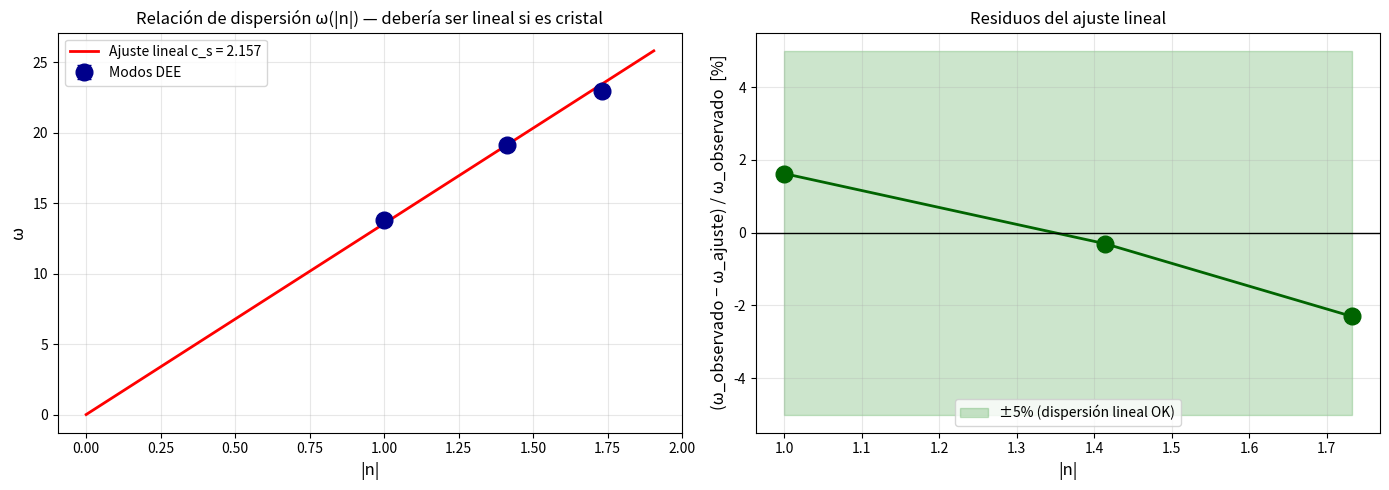
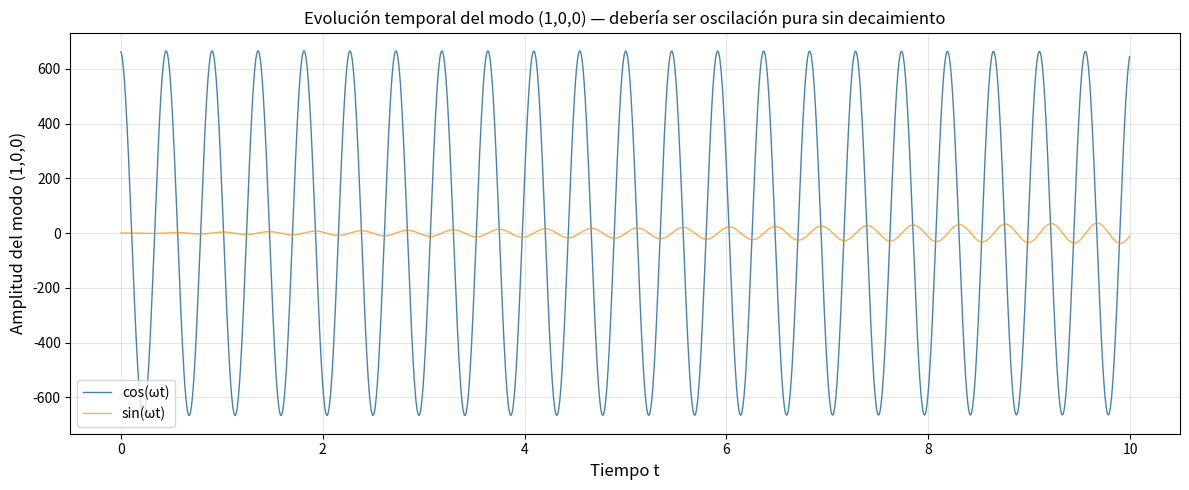

Source code (Python) for these figures, in order:
import os
import numpy as np
from scipy.sparse import csr_matrix, diags
from scipy.sparse.linalg import eigsh
from scipy.optimize import curve_fit
import matplotlib.pyplot as plt
import time

PLOT_DIR = 'plots_fonones'
os.makedirs(PLOT_DIR, exist_ok=True)

def save_plot(name, fig=None, dpi=120):
    if fig is None: fig = plt.gcf()
    path = os.path.join(PLOT_DIR, f'{name}.png')
    fig.savefig(path, dpi=dpi, bbox_inches='tight')
    print(f'  → {path}')

print('Setup listo')

# Funciones base
def periodic_distance_matrix(points, L=1.0):
    diff = points[:, None, :] - points[None, :, :]
    diff = diff - L * np.round(diff / L)
    return np.linalg.norm(diff, axis=-1)

def grid_perturbed_T3(N_target, jitter_fraction, seed=42):
    rng = np.random.default_rng(seed)
    n_side = round(N_target**(1/3))
    N_actual = n_side**3
    spacing = 1.0 / n_side
    coords = np.arange(n_side) * spacing + spacing/2
    gx, gy, gz = np.meshgrid(coords, coords, coords, indexing='ij')
    points = np.stack([gx.ravel(), gy.ravel(), gz.ravel()], axis=1)
    points += rng.uniform(-jitter_fraction*spacing, jitter_fraction*spacing, size=points.shape)
    points = points % 1.0
    return points, N_actual

def build_laplacian(D_mat, k_neighbors=30, alpha=2.0):
    N = len(D_mat)
    D_search = D_mat.copy()
    np.fill_diagonal(D_search, np.inf)
    neighbor_idx = np.argpartition(D_search, k_neighbors, axis=1)[:, :k_neighbors]
    rows, cols, vals = [], [], []
    for i in range(N):
        for j in neighbor_idx[i]:
            d = D_mat[i, j]
            if d > 0:
                rows.append(i); cols.append(j); vals.append(1.0/d**alpha)
    W = csr_matrix((vals, (rows, cols)), shape=(N, N))
    W = (W + W.T) / 2
    degrees = np.array(W.sum(axis=1)).flatten()
    return diags(degrees) - W

# Setup del grafo (el mismo óptimo de SIM 10)
points, N = grid_perturbed_T3(1331, 0.1, seed=42)
D_mat = periodic_distance_matrix(points, L=1.0)
L_op = build_laplacian(D_mat, 30, alpha=2.0)

print(f'N = {N}, grafo construido')

# Calculamos los primeros 50 autovalores para tener varios |n|²
N_EIGS = 50
eigs_all, eigvecs_all = eigsh(L_op, k=N_EIGS, which='SM', tol=1e-8)

# Ordenar
idx_sort = np.argsort(eigs_all)
eigs_all = eigs_all[idx_sort]
eigvecs_all = eigvecs_all[:, idx_sort]

# Filtrar modo cero
eigs_nonzero = eigs_all[eigs_all > 1e-3]
omegas = np.sqrt(eigs_nonzero)

print(f'Primeros {len(eigs_nonzero)} autovalores no-nulos:')
print(f'{"idx":>4} {"λ":>12} {"ω=√λ":>12}')
for i in range(min(20, len(eigs_nonzero))):
    print(f'{i+1:>4} {eigs_nonzero[i]:>12.4f} {omegas[i]:>12.4f}')

# Velocidad del sonido predicha por el primer modo
# En T³ con L=1, el primer modo |n|²=1 tiene |k| = 2π
L_CUBE = 1.0
k1_mag = 2 * np.pi / L_CUBE
c_s_from_first = omegas[0] / k1_mag

print(f'\nVelocidad del sonido (desde primer modo):')
print(f'  ω₁ = {omegas[0]:.4f}')
print(f'  k₁ = 2π/L = {k1_mag:.4f}')
print(f'  c_s = ω₁/k₁ = {c_s_from_first:.4f}')

def identify_dominant_mode(eigvec, points, n_max=3):
    """
    Identifica el modo Fourier dominante de un autovector.
    Proyecta sobre cos(2π·n·x) + sin(2π·n·x) para cada n.
    Retorna el n² del modo dominante.
    """
    best_n2 = 0
    best_amp = 0
    best_nvec = None
    
    for nx in range(-n_max, n_max+1):
        for ny in range(-n_max, n_max+1):
            for nz in range(-n_max, n_max+1):
                n2 = nx**2 + ny**2 + nz**2
                if n2 == 0:
                    continue
                n_vec = np.array([nx, ny, nz])
                phase = 2 * np.pi * (points @ n_vec)
                # Proyectamos sobre cos y sin
                amp_cos = np.abs(np.dot(eigvec, np.cos(phase))) / np.sqrt(len(eigvec))
                amp_sin = np.abs(np.dot(eigvec, np.sin(phase))) / np.sqrt(len(eigvec))
                amp = np.sqrt(amp_cos**2 + amp_sin**2)
                
                if amp > best_amp:
                    best_amp = amp
                    best_n2 = n2
                    best_nvec = n_vec
    
    return best_n2, best_amp, best_nvec

# Identificamos los primeros 25 modos
print('Identificación de modos Fourier dominantes:')
print(f'{"idx":>4} {"ω":>10} {"|n|² dominante":>15} {"amplitud":>10} {"n vec":>12}')
print('-'*60)

mode_info = []
for i in range(min(25, len(eigs_nonzero))):
    idx_in_all = np.where(eigs_all == eigs_nonzero[i])[0][0]
    vec = eigvecs_all[:, idx_in_all]
    n2, amp, nvec = identify_dominant_mode(vec, points, n_max=3)
    mode_info.append({'idx': i+1, 'omega': omegas[i], 'n2': n2, 'amp': amp, 'nvec': nvec})
    print(f'{i+1:>4} {omegas[i]:>10.4f} {n2:>15} {amp:>10.3f} {str(nvec):>12}')

# Agrupamos por |n|² y promediamos ω
from collections import defaultdict
omega_by_n2 = defaultdict(list)
for info in mode_info:
    omega_by_n2[info['n2']].append(info['omega'])

n2_values = sorted(omega_by_n2.keys())
n_mags = np.sqrt(n2_values)
omega_means = np.array([np.mean(omega_by_n2[n2]) for n2 in n2_values])
omega_stds = np.array([np.std(omega_by_n2[n2]) for n2 in n2_values])

print('\nRelación de dispersión ω(|n|):')
print(f'{"|n|²":>6} {"|n|":>8} {"# modos":>8} {"ω medio":>10} {"ω std":>10}')
for n2, mag, mean, std in zip(n2_values, n_mags, omega_means, omega_stds):
    n_count = len(omega_by_n2[n2])
    print(f'{n2:>6} {mag:>8.3f} {n_count:>8} {mean:>10.4f} {std:>10.4f}')

# Ajustar a ley lineal ω = c_s · k = c_s · 2π · |n|
def linear_dispersion(n_mag, cs):
    return cs * 2 * np.pi * n_mag

# Ajuste con peso inverso al error
weights = 1.0 / (omega_stds + 0.01)  # evitamos división por cero
popt, pcov = curve_fit(linear_dispersion, n_mags, omega_means, 
                        sigma=1.0/weights, p0=[c_s_from_first])
cs_fit = popt[0]
cs_err = np.sqrt(pcov[0, 0])

# Residuos
residuals = omega_means - linear_dispersion(n_mags, cs_fit)
rel_residuals = residuals / omega_means * 100

print(f'\nVelocidad del sonido ajustada: c_s = {cs_fit:.4f} ± {cs_err:.4f}')
print(f'Consistencia con primer modo: c_s (primer) = {c_s_from_first:.4f}')
print(f'\nResiduos relativos del ajuste lineal:')
for n2, mag, mean, rel in zip(n2_values, n_mags, omega_means, rel_residuals):
    print(f'  |n|={mag:.3f}: {rel:+.2f}% de ω_predicho')

# Plot 1: Relación de dispersión
fig, axes = plt.subplots(1, 2, figsize=(14, 5))

ax = axes[0]
ax.errorbar(n_mags, omega_means, yerr=omega_stds, fmt='o', markersize=12,
            color='darkblue', capsize=5, label='Modos DEE')
k_smooth = np.linspace(0, max(n_mags)*1.1, 50)
ax.plot(k_smooth, linear_dispersion(k_smooth, cs_fit), '-',
        color='red', lw=2, label=f'Ajuste lineal c_s = {cs_fit:.3f}')
ax.set_xlabel('|n|', fontsize=12)
ax.set_ylabel('ω', fontsize=12)
ax.set_title('Relación de dispersión ω(|n|) — debería ser lineal si es cristal', fontsize=12)
ax.legend(fontsize=10)
ax.grid(alpha=0.3)

# Plot 2: Residuos
ax = axes[1]
ax.plot(n_mags, rel_residuals, 'o-', markersize=12, color='darkgreen', linewidth=2)
ax.axhline(0, color='black', linewidth=1)
ax.fill_between([min(n_mags), max(n_mags)], -5, 5, alpha=0.2, color='green',
                 label='±5% (dispersión lineal OK)')
ax.set_xlabel('|n|', fontsize=12)
ax.set_ylabel('(ω_observado − ω_ajuste) / ω_observado  [%]', fontsize=12)
ax.set_title('Residuos del ajuste lineal', fontsize=12)
ax.legend(fontsize=10)
ax.grid(alpha=0.3)

plt.tight_layout()
save_plot('16_relacion_dispersion')
plt.show()

# Extraer los seis modos del sexteto (|n|²=1)
sexteto_omegas = omega_by_n2.get(1, [])

print(f'Modos del sexteto T³ (|n|²=1):')
print(f'  Número de modos: {len(sexteto_omegas)}')
if len(sexteto_omegas) >= 6:
    sexteto_arr = np.array(sexteto_omegas[:6])
    print(f'  ω (los 6): {sexteto_arr}')
    print(f'  Media: {sexteto_arr.mean():.4f}')
    print(f'  Std: {sexteto_arr.std():.4f}')
    isotropia = sexteto_arr.std() / sexteto_arr.mean() * 100
    print(f'  Isotropía (std/media): {isotropia:.2f}%')
    
    if isotropia < 2:
        print(f'  → Cristal isótropo (muy buena isotropía)')
    elif isotropia < 5:
        print(f'  → Cristal casi-isótropo (isotropía aceptable)')
    else:
        print(f'  → Anisotropía significativa (revisar)')
else:
    print(f'  No hay suficientes modos |n|²=1 identificados')

# Condición inicial: onda plana con |n|=1 en dirección x
n_vec = np.array([1, 0, 0])
phase = 2 * np.pi * (points @ n_vec)
phi_init = np.cos(phase)

# Proyector sobre el modo (1,0,0)
basis_cos = np.cos(phase) / np.sqrt(N)
basis_sin = np.sin(phase) / np.sqrt(N)

# Integración leapfrog
T_TOTAL = 10.0
DT = 0.005
N_STEPS = int(T_TOTAL / DT)

phi = phi_init.copy()
phi_dot = np.zeros(N)
amp_cos_history = np.zeros(N_STEPS)
amp_sin_history = np.zeros(N_STEPS)
times = np.arange(N_STEPS) * DT

t0 = time.time()
for step in range(N_STEPS):
    acc = -(L_op @ phi)
    phi_dot += acc * DT
    phi += phi_dot * DT
    amp_cos_history[step] = np.dot(phi, basis_cos) * np.sqrt(N)
    amp_sin_history[step] = np.dot(phi, basis_sin) * np.sqrt(N)

print(f'Integración: {time.time()-t0:.1f}s')

# La amplitud total del modo (1,0,0) es √(cos² + sin²)
amp_total = np.sqrt(amp_cos_history**2 + amp_sin_history**2)

# Plot
fig, ax = plt.subplots(figsize=(12, 5))
ax.plot(times, amp_cos_history, '-', color='steelblue', label='cos(ωt)', lw=1)
ax.plot(times, amp_sin_history, '-', color='darkorange', label='sin(ωt)', lw=1, alpha=0.7)
ax.set_xlabel('Tiempo t', fontsize=12)
ax.set_ylabel('Amplitud del modo (1,0,0)', fontsize=12)
ax.set_title('Evolución temporal del modo (1,0,0) — debería ser oscilación pura sin decaimiento', fontsize=12)
ax.legend(fontsize=10)
ax.grid(alpha=0.3)
plt.tight_layout()
save_plot('17_oscilacion_pura')
plt.show()

# Extraer ω por FFT
from scipy.fft import rfft, rfftfreq
signal = amp_cos_history - amp_cos_history.mean()
fft_signal = np.abs(rfft(signal))
freqs = rfftfreq(len(signal), DT)
omegas_fft = 2 * np.pi * freqs
peak_idx = np.argmax(fft_signal)
omega_measured = omegas_fft[peak_idx]
cs_measured = omega_measured / (2 * np.pi)

print(f'\nMedición directa por propagación:')
print(f'  ω observada = {omega_measured:.4f}')
print(f'  c_s medida = {cs_measured:.4f}')
print(f'  c_s desde autovalores = {c_s_from_first:.4f}')
print(f'  Diferencia: {abs(cs_measured - c_s_from_first) / c_s_from_first * 100:.2f}%')

print('='*70)
print('VEREDICTO — ¿El sustrato DEE es un cristal elástico?')
print('='*70)
print()

# Criterio 1: linealidad de dispersión
max_resid = np.max(np.abs(rel_residuals))
linearity_ok = max_resid < 15
print(f'Criterio 1 - Dispersión lineal ω(|n|) = c_s · 2π · |n|:')
print(f'  Residuo máximo: {max_resid:.2f}%')
print(f'  → {"PASA" if linearity_ok else "FALLA"} (umbral 15%)')
print()

# Criterio 2: isotropía del sexteto
if len(sexteto_omegas) >= 6:
    sexteto_arr = np.array(sexteto_omegas[:6])
    isotropy_val = sexteto_arr.std() / sexteto_arr.mean() * 100
    isotropy_ok = isotropy_val < 5
    print(f'Criterio 2 - Isotropía del sexteto (|n|²=1):')
    print(f'  Dispersión: {isotropy_val:.2f}%')
    print(f'  → {"PASA" if isotropy_ok else "FALLA"} (umbral 5%)')
else:
    isotropy_ok = False
    print(f'Criterio 2 - Isotropía: no hay suficientes modos del sexteto')
print()

# Criterio 3: consistencia entre autovalores y propagación
propagation_ok = abs(cs_measured - c_s_from_first) / c_s_from_first < 0.05
print(f'Criterio 3 - Consistencia entre autovalores y propagación:')
print(f'  c_s (autovalores): {c_s_from_first:.4f}')
print(f'  c_s (propagación): {cs_measured:.4f}')
print(f'  Diferencia: {abs(cs_measured - c_s_from_first) / c_s_from_first * 100:.2f}%')
print(f'  → {"PASA" if propagation_ok else "FALLA"} (umbral 5%)')
print()

# Veredicto global
n_pass = sum([linearity_ok, isotropy_ok, propagation_ok])
print('='*70)
if n_pass == 3:
    print('\n✓✓✓ MAPEO CRISTALINO CONFIRMADO')
    print()
    print('El sustrato DEE es matemáticamente equivalente a un cristal elástico discreto.')
    print(f'Velocidad del sonido: c_s = {cs_fit:.4f} ± {cs_err:.4f}')
    print('Relación de dispersión lineal en régimen acústico.')
    print('Isotropía consistente con T³ homogéneo.')
    print()
    print('Toda la maquinaria de física de sólidos cristalinos es aplicable:')
    print('- Teoría fonónica (ramas acústica/óptica)')
    print('- Teorema de Bloch y zonas de Brillouin')
    print('- Densidad de estados de Debye')
    print('- Análisis de defectos (vacancias, dislocaciones)')
    print('- Relaciones termodinámicas (calor específico, conductividad)')
elif n_pass == 2:
    print('\n~ MAPEO CRISTALINO PARCIAL')
    print('Algunos tests pasan pero hay matices a investigar.')
else:
    print('\n✗ MAPEO CRISTALINO DESAFIADO')
    print('El sustrato no se comporta estrictamente como cristal elástico.')
print('='*70)

print(f'\nScore: {n_pass}/3')

import shutil
shutil.make_archive('plots_fonones', 'zip', PLOT_DIR)
print(f'\nZip creado: plots_fonones.zip')

try:
    from google.colab import files
    files.download('plots_fonones.zip')
    print('→ Descarga iniciada')
except ImportError:
    pass
